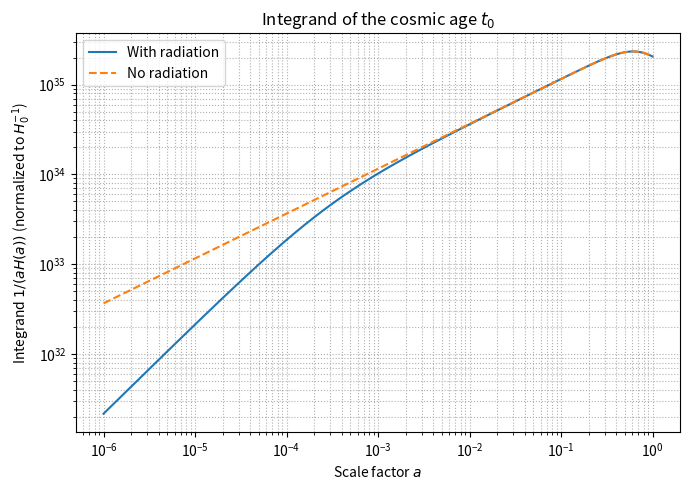

Python code for this plot: (Note: this script raises an exception after producing the figure.)
# -*- coding: utf-8 -*-
"""Copy of Untitled14.ipynb

Automatically generated by Colab.

Original file is located at
    https://colab.research.google.com/<link-removed>
"""

# =============================
# 1️⃣ Setup and constants
# =============================
import numpy as np
import matplotlib.pyplot as plt
from scipy.integrate import quad

# Updated 2025 SFT baseline constants
H0_km = 68.05                              # km/s/Mpc
H0 = H0_km * 1000 / (3.085677581e22)       # s^-1
c = 2.99792458e8                           # m/s
G = 6.67430e-11                            # m^3/kg/s^2
M_m = 9.74010e53                           # kg
R_c = 1.44663e27                           # m
R_0 = 4.39448e26                           # m
Omega_m0 = 0.31500
Omega_r0 = 9.03400e-5
Omega_DE0 = 0.68491
rho_DE0 = 5.95765e-27                      # kg/m^3

# =============================
# 2️⃣ Define H(a)
# =============================
def H_LCDM(a):
    """Standard H(a) including radiation and dark energy."""
    return H0 * np.sqrt(Omega_m0*a**-3 + Omega_r0*a**-4 + Omega_DE0)

# =============================
# 3️⃣ Compute integrand curves
# =============================
a_vals = np.logspace(-6, 0, 500)
integrand_with_r = 1 / (a_vals * H_LCDM(a_vals))
integrand_no_r = 1 / (a_vals * (H0 * np.sqrt(Omega_m0*a_vals**-3 + Omega_DE0)))

# =============================
# 4️⃣ Plot Figure A1
# =============================
plt.figure(figsize=(7,5))
plt.loglog(a_vals, integrand_with_r/H0, label="With radiation")
plt.loglog(a_vals, integrand_no_r/H0, '--', label="No radiation")
plt.xlabel("Scale factor $a$")
plt.ylabel(r"Integrand $1/(aH(a))$ (normalized to $H_0^{-1}$)")
plt.legend()
plt.grid(True, which='both', ls=':')
plt.title("Integrand of the cosmic age $t_0$")
plt.tight_layout()
plt.show()

def Omegas(z, alpha):
    E2 = E_SFT(z, alpha)**2
    Om = Omega_m0*(1+z)**3/E2
    Or = Omega_r0*(1+z)**4/E2
    Ode = Omega_DE0/(1+z)**(3*(1-alpha))/E2
    return Om, Or, Ode

z_vals = np.linspace(0,10,300)
Omegas_LCDM = np.array([Omegas(z,1) for z in z_vals])
Omegas_quint = np.array([Omegas(z,0.99) for z in z_vals])
Omegas_phant = np.array([Omegas(z,1.01) for z in z_vals])

plt.figure(figsize=(8,5))
plt.plot(z_vals, Omegas_LCDM[:,0], 'b-', label=r'$\Omega_m$ ΛCDM')
plt.plot(z_vals, Omegas_LCDM[:,2], 'r-', label=r'$\Omega_{\rm DE}$ ΛCDM')
plt.plot(z_vals, Omegas_LCDM[:,1], 'g-', label=r'$\Omega_r$ ΛCDM')
plt.plot(z_vals, Omegas_quint[:,2], 'r--', label='SFT α=0.99')
plt.plot(z_vals, Omegas_phant[:,2], 'r-.', label='SFT α=1.01')
plt.xlabel("Redshift $z$")
plt.ylabel(r"Fractional density $\Omega_i(z)$")
plt.ylim(1e-4, 1.1)
plt.yscale('log')
plt.title("Evolution of fractional energy densities in ΛCDM vs. SFT")
plt.legend(loc='best', fontsize=8)
plt.grid(True, ls=':')
plt.tight_layout()
plt.show()

import numpy as np
import matplotlib.pyplot as plt

# --- constants reused ---
z_vals = np.linspace(0, 4, 300)
alphas = [0.99, 1.00, 1.01]
Omega_m0, Omega_r0, Omega_DE0 = 0.315, 9.034e-5, 0.68491

def E_LCDM(z):
    return np.sqrt(Omega_m0*(1+z)**3 + Omega_r0*(1+z)**4 + Omega_DE0)

def E_SFT(z, alpha):
    a = 1/(1+z)
    return np.sqrt(Omega_m0*(1+z)**3 + Omega_r0*(1+z)**4 + Omega_DE0*a**(3*(1-alpha)))

E_LCDM_vals = E_LCDM(z_vals)

plt.figure(figsize=(7,5))
for alpha in alphas:
    E_SFT_vals = E_SFT(z_vals, alpha)
    ratio = E_SFT_vals / E_LCDM_vals - 1
    plt.plot(z_vals, ratio*100, label=f"$\\alpha={alpha}$")

plt.axhline(0, color='gray', ls='--')
plt.xlabel("Redshift $z$")
plt.ylabel(r"Fractional deviation $(H_{\rm SFT}/H_{\Lambda{\rm CDM}} - 1)\,[\%]$")
plt.title("Fractional Hubble function deviation: $H_{\rm SFT}(z)/H_{\Lambda{\rm CDM}}(z)$")
plt.grid(True, ls=':')
plt.legend()
plt.tight_layout()
plt.show()

import numpy as np
import matplotlib.pyplot as plt

# --- constants reused ---
z_vals = np.linspace(0, 4, 300)
alphas = [0.99, 1.00, 1.01]
Omega_m0, Omega_r0, Omega_DE0 = 0.315, 9.034e-5, 0.68491

def E_LCDM(z):
    return np.sqrt(Omega_m0*(1+z)**3 + Omega_r0*(1+z)**4 + Omega_DE0)

def E_SFT(z, alpha):
    a = 1.0/(1.0+z)
    return np.sqrt(Omega_m0*(1+z)**3 + Omega_r0*(1+z)**4 + Omega_DE0 * a**(3.0*(1.0-alpha)))

E_LCDM_vals = E_LCDM(z_vals)

plt.figure(figsize=(7,5))
for alpha in alphas:
    E_SFT_vals = E_SFT(z_vals, alpha)
    ratio = E_SFT_vals / E_LCDM_vals - 1.0
    plt.plot(z_vals, ratio*100.0, label=fr"$\alpha={alpha}$")

plt.axhline(0, linestyle='--')
plt.xlabel(r"Redshift $z$")
plt.ylabel(r"Fractional deviation $(H_{\rm SFT}/H_{\Lambda\mathrm{CDM}} - 1)\,[\%]$")
plt.title(r"Fractional Hubble function deviation: $H_{\rm SFT}(z)/H_{\Lambda\mathrm{CDM}}(z)$")
plt.grid(True, linestyle=':')
plt.legend()
plt.tight_layout()
plt.show()